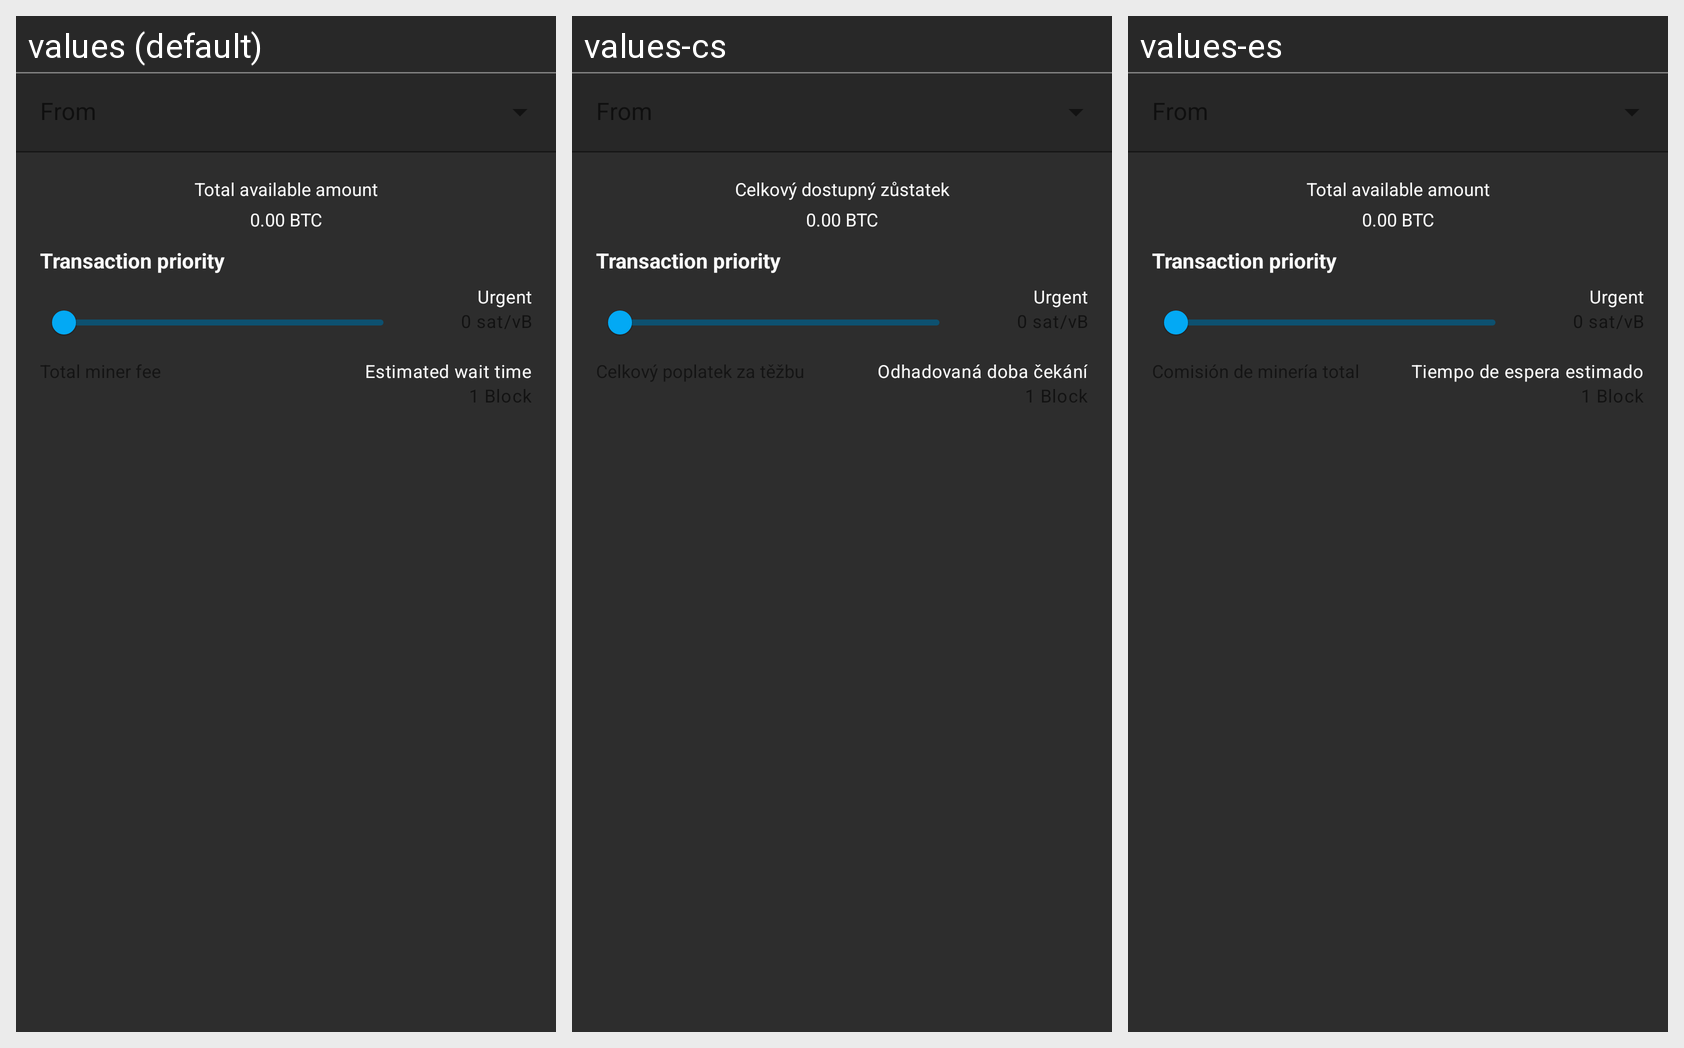

For this localized Android screen grid, give each drawn string resource with its value in every locale shown.
Android screen res/layout/fragment_compose_tx.xml rendered under 3 locales, left to right: values (default), values-cs, values-es. Device: Nexus 5 (rendered at 1080×1920; each locale shown at half size, 540×960, under a caption strip naming it); theme AppTheme.
Strings drawn on this screen, with the default value and each locale's value (text and hints the layout hard-codes, and strings that could not be matched under every locale, appear in the picture but are not listed):

total_available_amount
  values: Total available amount
  values-cs: Celkový dostupný zůstatek
  values-es: Total available amount  [not translated; the default value is used]

estimated_wait_time
  values: Estimated wait time
  values-cs: Odhadovaná doba čekání
  values-es: Tiempo de espera estimado
